The GitHub repository DavLeonardo/DeepThinking-VisionComputadora2025-2 contains a labelled image folder "data" with 2 categories: normal, pneumonia. Examples follow, each with its label.

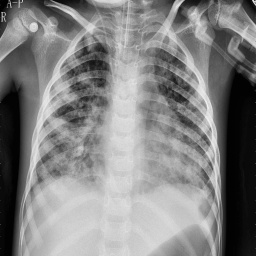
Label: pneumonia

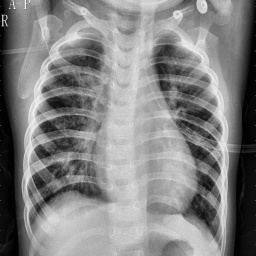
Label: pneumonia

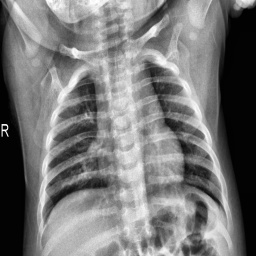
Label: normal

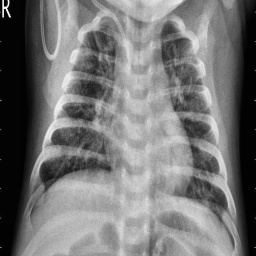
Label: pneumonia

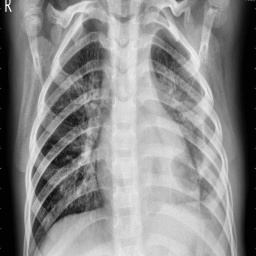
Label: pneumonia

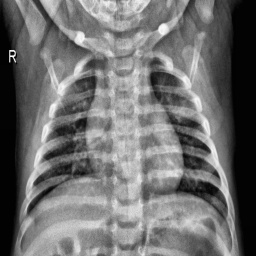
Label: normal
